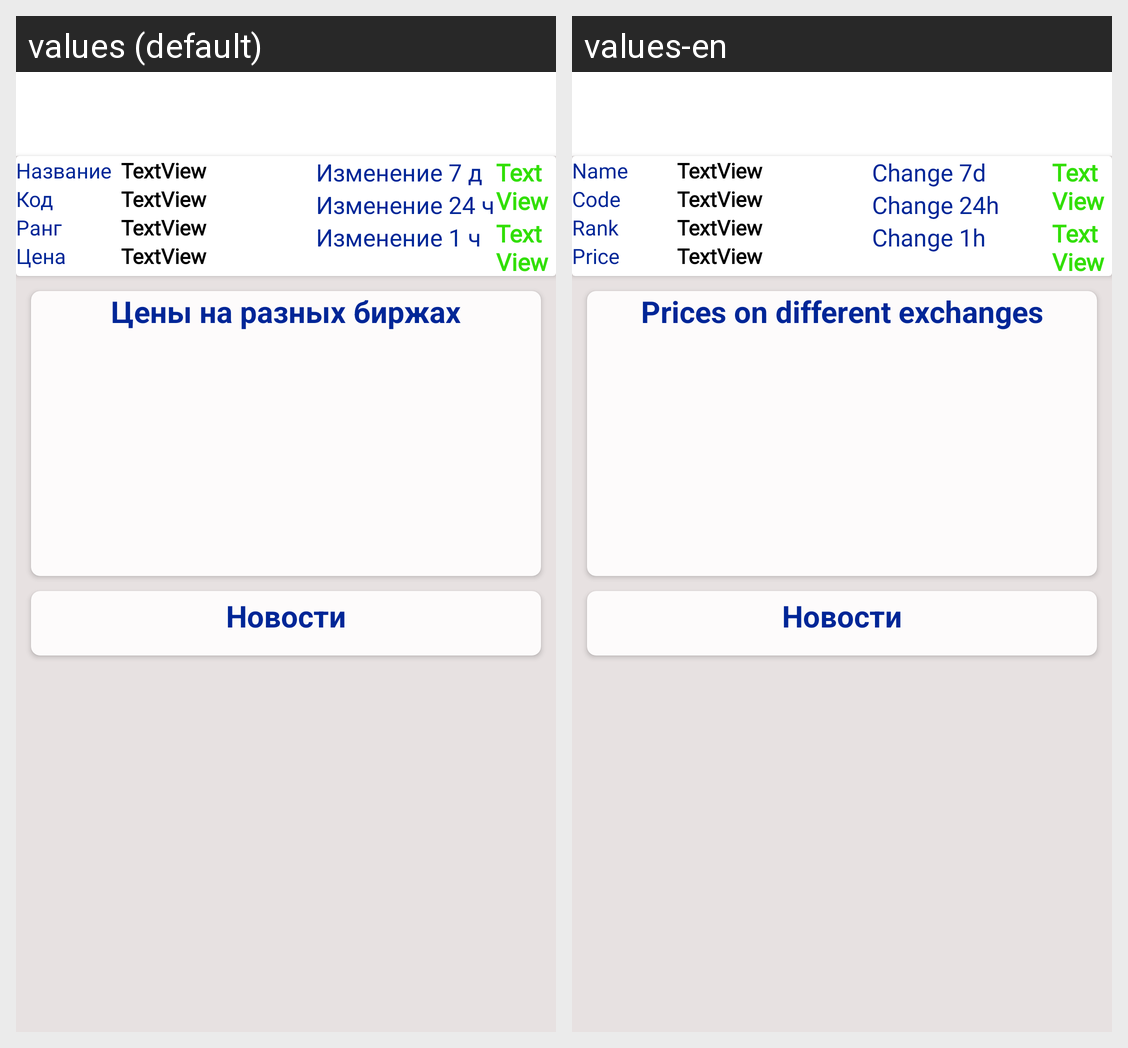

For this localized Android screen grid, give each drawn string resource with its value in every locale shown.
Android screen res/layout/fragment_detail.xml rendered under 2 locales, left to right: values (default), values-en. Device: Nexus 5 (rendered at 1080×1920; each locale shown at half size, 540×960, under a caption strip naming it); theme Theme.CryptoExchange.
Strings drawn on this screen, with the default value and each locale's value (text and hints the layout hard-codes, and strings that could not be matched under every locale, appear in the picture but are not listed):

name_coin
  values: Название
  values-en: Name

cod_coin
  values: Код
  values-en: Code

rank
  values: Ранг
  values-en: Rank

price_coin
  values: Цена
  values-en: Price

_7
  values: Изменение 7 д
  values-en: Change 7d

_24
  values: Изменение 24 ч
  values-en: Change 24h

_1
  values: Изменение 1 ч
  values-en: Change 1h

cost_other_shop
  values: Цены на разных биржах
  values-en: Prices on different exchanges
